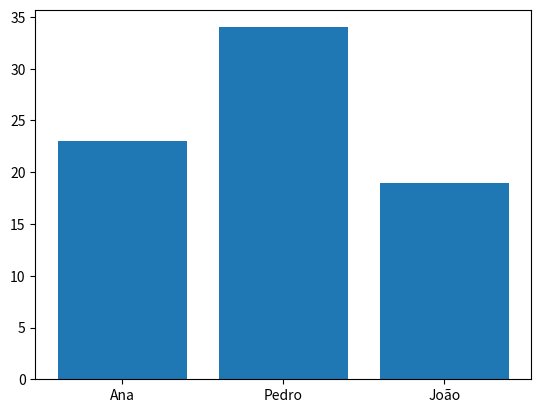

Reproduce this figure in Python.
import pandas as pd
import matplotlib.pyplot as plt

dados = {
    'Nome':['Ana','Pedro','João'],
    'Idade':[23,34,19],
    'Cidade':[' São Paulo','Rio de Janeiro','Curitiba']
}

df = pd.DataFrame(dados)
print(df)

plt.bar(df['Nome'], df['Idade'])
plt.show()